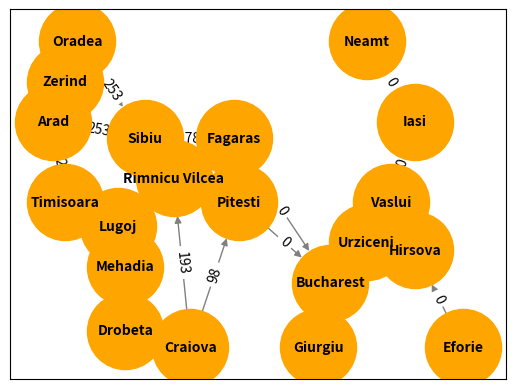

Generate this figure with matplotlib:
import networkx as nx
import matplotlib.pyplot as plt

#instantiating a node class
class Node():
    def __init__(self, state, parent, hn=0):
        self.state = state
        self.parent = parent
        self.action = []
        self.hn = hn
    
    def add_action(self, action, gn):
        self.action.append((action, gn))
        return ((self.state, action.state), action.hn)

    def actions(self):
        for action in self.action:
            print(action[0].state, end =" ")

class AStar():
    def __init__(self):
        self.frontier = []

    def add(self, node):
        self.frontier.append(node)

    def contains_state(self, state):
        return any(node.state == state for node in self.frontier)

    def empty(self):
        return len(self.frontier) == 0

    def remove(self):
        c=float('inf')
        if self.empty():
            raise Exception("empty frontier")
        elif len(self.frontier)==1:
            index=0
        else:
            for node in self.frontier:
                parent=node.parent
                edgev=0
                for action in parent.action:
                    if(action[0]==node):
                        edgev=action[1]
                if(node.hn + edgev < c):
                    index = self.frontier.index(node)
        return self.frontier.pop(index)

#creating node
Arad = Node(state="Arad", parent=None, hn=366)
Zerind = Node(state="Zerind", parent=Arad, hn=374)
Oradea = Node(state="Oradea", parent=Zerind, hn=380)
Sibiu = Node(state="Sibiu", parent=Arad, hn=253)
Rimnicu_Vilcea = Node(state="Rimnicu Vilcea", parent=Sibiu, hn=193)
Craiova = Node(state="Craiova", parent=Rimnicu_Vilcea, hn=160)
Drobeta = Node(state="Drobeta", parent=Craiova, hn=142)
Mehadia = Node(state="Mehadia", parent=Drobeta, hn=0)
Timisoara = Node(state="Timisoara", parent=Arad, hn=329)
Lugoj = Node(state="Lugoj", parent=Mehadia, hn=0)
Pitesti = Node(state="Pitesti", parent=Craiova, hn=98)
Bucharest = Node(state="Bucharest", parent=Pitesti, hn=0)
Giurgiu = Node(state="Giurgiu", parent=Bucharest, hn=77)
Fagaras = Node(state="Fagaras", parent=Sibiu, hn=178)
Neamt = Node(state="Neamt", parent=None, hn=0)
Iasi = Node(state="Iasi", parent=Neamt, hn=0)
Vaslui = Node(state="Vaslui", parent=Iasi, hn=0)
Urziceni = Node(state="Urziceni", parent=Vaslui, hn=80)
Eforie = Node(state="Eforie", parent=None, hn=0)
Hirsova = Node(state="Hirsova", parent=Eforie, hn=0)

#instantiating a graph
Graph = nx.DiGraph()

pcost=dict([
    Arad.add_action(Timisoara, 118),
    Arad.add_action(Zerind, 75),
    Arad.add_action(Sibiu, 140),
    Zerind.add_action(Oradea, 71),
    Oradea.add_action(Sibiu, 151),
    Sibiu.add_action(Fagaras, 99),
    Sibiu.add_action(Rimnicu_Vilcea, 80),
    Craiova.add_action(Rimnicu_Vilcea, 146),
    Drobeta.add_action(Craiova, 120),
    Mehadia.add_action(Drobeta, 75),
    Lugoj.add_action(Mehadia, 70),
    Timisoara.add_action(Lugoj, 111),
    Craiova.add_action(Pitesti, 138),
    Pitesti.add_action(Rimnicu_Vilcea, 97),
    Rimnicu_Vilcea.add_action(Pitesti, 97),
    Pitesti.add_action(Bucharest, 101),
    Giurgiu.add_action(Bucharest, 90),
    Fagaras.add_action(Bucharest, 211),
    Neamt.add_action(Iasi, 87),
    Iasi.add_action(Vaslui, 92),
    Vaslui.add_action(Urziceni, 142),
    Urziceni.add_action(Bucharest, 85),
    Eforie.add_action(Hirsova, 86),
    Hirsova.add_action(Urziceni, 98),
])

pos = {
    "Arad": (1, 2),
    "Zerind": (1.5, 2.5),
    "Timisoara": (1.5, 1),
    "Lugoj": (3.7, 0.7),
    "Oradea": (2, 3),
    "Sibiu": (4.8, 1.8),
    "Rimnicu Vilcea": (6, 1.3),
    "Craiova": (6.7, -0.8),
    "Drobeta": (4, -0.6),
    "Mehadia": (4, 0.2),
    "Pitesti": (8.7, 1),
    "Bucharest": (12.5, 0),
    "Giurgiu": (12, -0.8),
    "Fagaras": (8.5, 1.8),
    "Neamt": (14, 3),
    "Iasi": (16, 2),
    "Vaslui": (15, 1),
    "Urziceni": (14, 0.5),
    "Eforie": (18, -0.8),
    "Hirsova": (16, 0.4)
}

#adding actions
Graph.add_edges_from(pcost.keys())

#drawing actions
nx.draw_networkx(Graph, pos, node_size=3000, node_color='orange', font_size=10, font_weight='bold', edge_color='gray')
nx.draw_networkx_edge_labels(Graph, pos, edge_labels=pcost)   
plt.show()


#setting the goal
goal = Bucharest

#empty solution
solution = []

#empty frontier
frontier = AStar()

#empty explored set
explored = []

#add the initial state to the frontier
frontier.add(Arad)

while True:
    #if the frontier is empty, then no solution
    if frontier.empty():
        raise Exception("no solution")

    #remove a node from the frontier
    print("frontier: ", end="")
    for front in frontier.frontier:
        print(front.state, end=", ")
    node = frontier.remove()
    print("\nremove: "+node.state)
    
    
    solution.append(node.state)

    #if node contains goal state, return the solution
    if goal.state == node.state:
        print("[SOLVED]:" + str(solution))
        break

    #adding to the explored set
    explored.append(node)
    print("explored: ", end="")
    for exp in explored:
        print(exp.state, end=", ")

    #expanding the node and adding the resulting node/s to the frontier
    print("\npossible action: ", end="")
    for action in node.action:
        if not frontier.contains_state(action[0]) and action[0] not in explored:
            print(action[0].state, end=", ")
            frontier.add(action[0])
        else:
            print("nah")
    print("\n\n")
